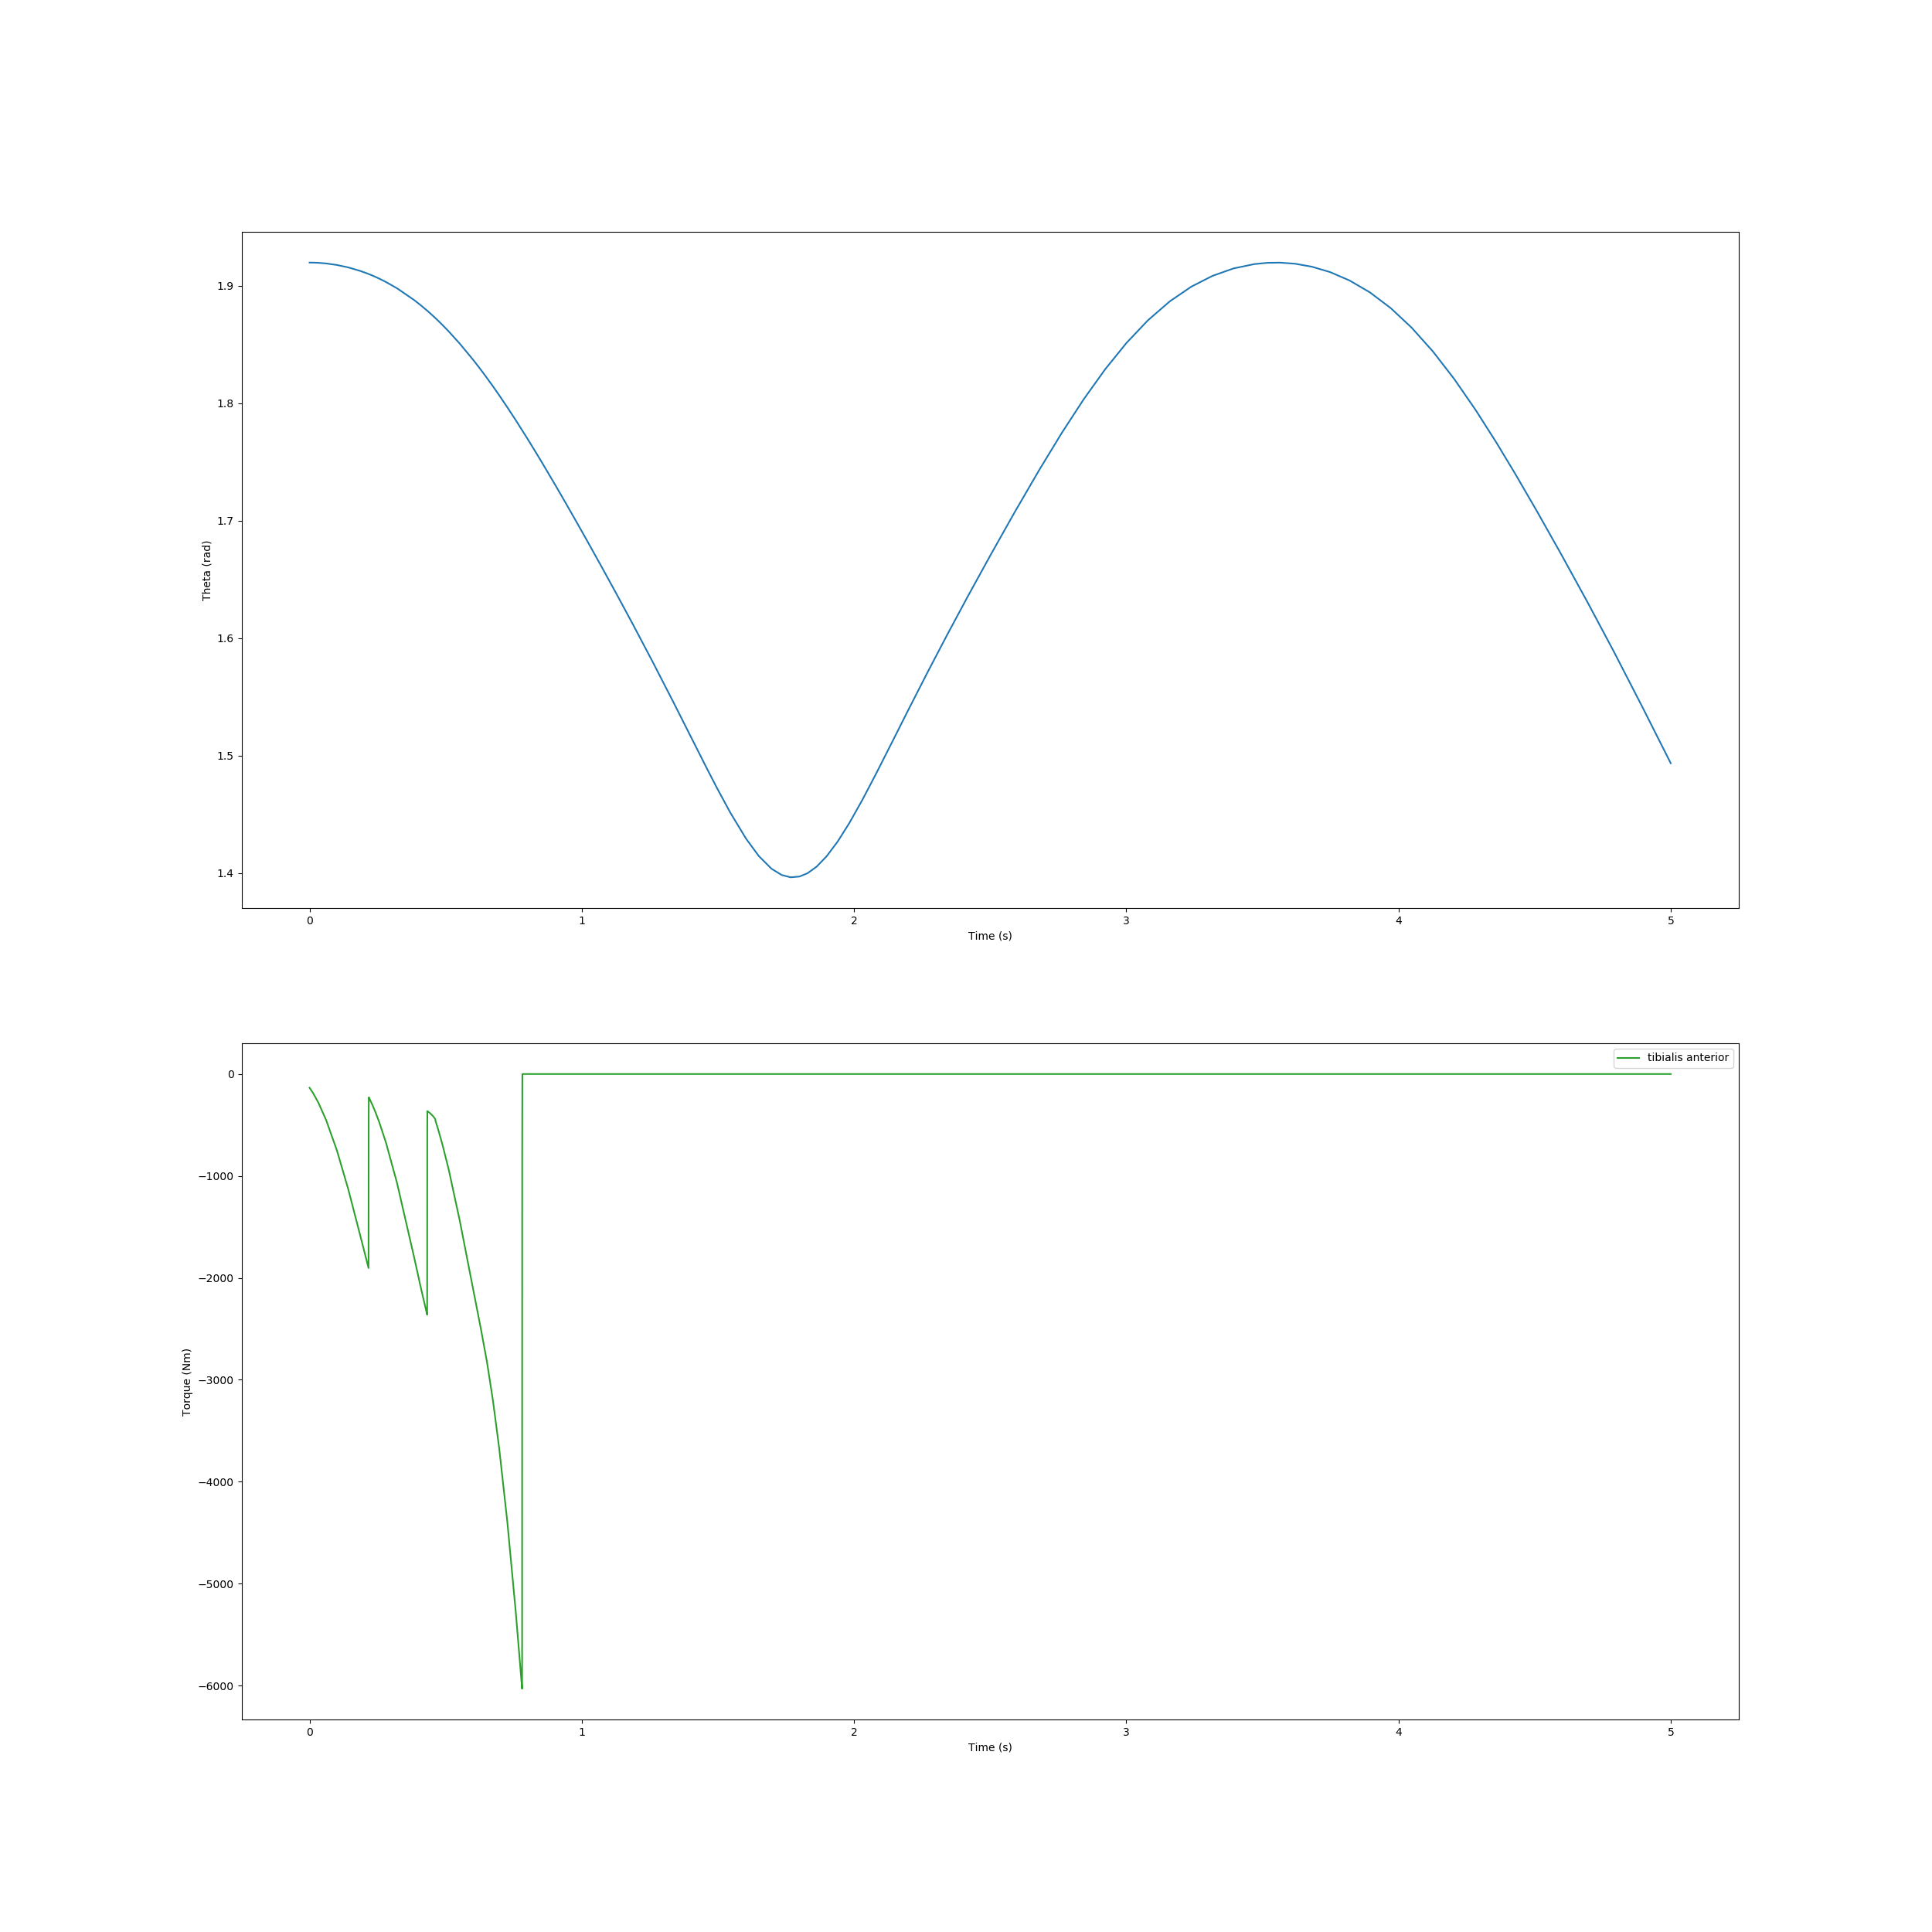

Data behind this chart, as committed beside it:
, time, theta, torque
0, 0.0, 1.92, -135.1
1, 0.01339, 1.92, -189.2
2, 0.03192, 1.92, -278.7
3, 0.06071, 1.919, -450.6
4, 0.1002, 1.918, -747.5
5, 0.1421, 1.916, -1130
6, 0.1866, 1.913, -1588
7, 0.2005, 1.912, -1736
8, 0.2122, 1.911, -1858
9, 0.2144, 1.91, -1881
10, 0.2167, 1.91, -1904
11, 0.2167, 1.91, -1895
12, 0.2167, 1.91, -1887
13, 0.2167, 1.91, -1846
14, 0.2167, 1.91, -1711
15, 0.2167, 1.91, -1643
16, 0.2167, 1.91, -1580
17, 0.2167, 1.91, -1531
18, 0.2167, 1.91, -1485
19, 0.2167, 1.91, -1447
20, 0.2167, 1.91, -1411
21, 0.2168, 1.91, -1309
22, 0.2168, 1.91, -1222
23, 0.2168, 1.91, -1144
24, 0.2168, 1.91, -1098
25, 0.2168, 1.91, -1055
26, 0.2169, 1.91, -957.5
27, 0.2169, 1.91, -794.3
28, 0.217, 1.91, -602.2
29, 0.2172, 1.91, -439.5
30, 0.2174, 1.91, -317.7
31, 0.2176, 1.91, -228.8
32, 0.2176, 1.91, -228.5
33, 0.2176, 1.91, -228.6
34, 0.2176, 1.91, -228.8
35, 0.2177, 1.91, -229.1
36, 0.218, 1.91, -230.6
37, 0.2189, 1.91, -235.6
38, 0.2215, 1.91, -249.6
39, 0.2296, 1.909, -295.9
40, 0.2403, 1.908, -362.6
41, 0.2557, 1.906, -470.3
42, 0.2804, 1.903, -670.4
43, 0.3211, 1.898, -1067
44, 0.3839, 1.888, -1795
45, 0.3956, 1.886, -1938
46, 0.4073, 1.884, -2079
47, 0.4211, 1.881, -2240
48, 0.4239, 1.881, -2272
49, 0.4266, 1.88, -2302
50, 0.4277, 1.88, -2315
51, 0.4289, 1.88, -2328
52, 0.4294, 1.879, -2333
53, 0.4298, 1.879, -2338
54, 0.4314, 1.879, -2355
55, 0.432, 1.879, -2362
56, 0.432, 1.879, -2354
57, 0.432, 1.879, -2345
58, 0.432, 1.879, -2338
59, 0.432, 1.879, -2330
... 350 more rows
